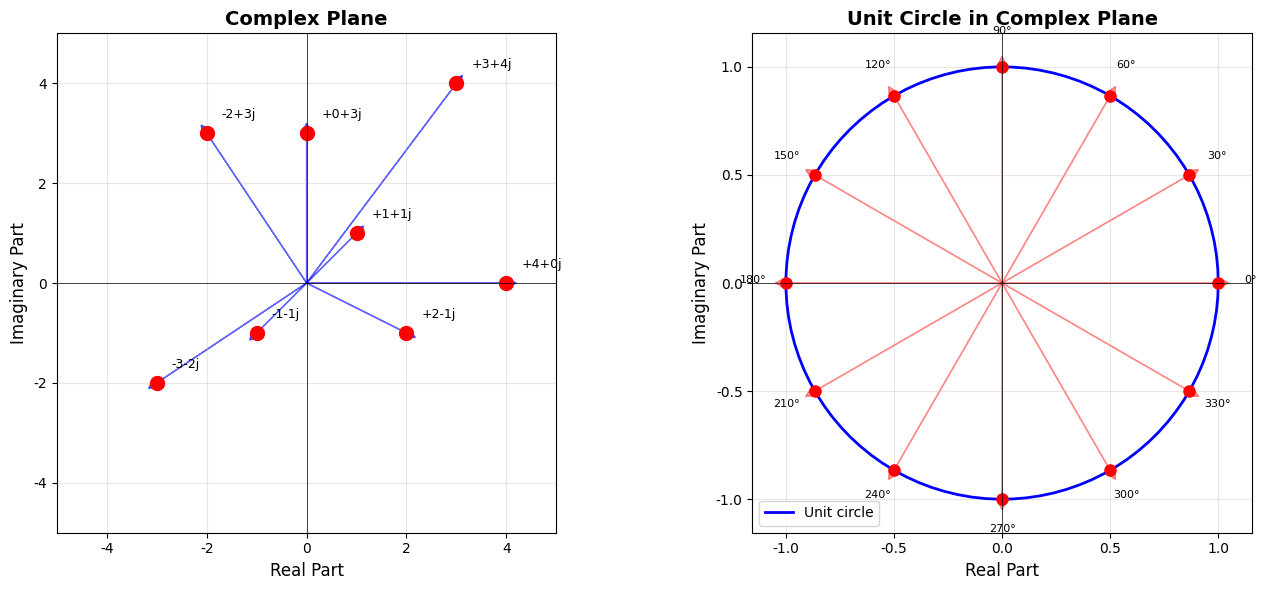

This chart was generated by the following Python code: (Note: this script raises an exception after producing the figure.)
"""
レッスン3: 複素数
Complex Numbers

このレッスンでは以下を学びます：
- 複素数の基本（実部・虚部）
- 複素平面（ガウス平面）
- 極形式と指数形式
- オイラーの公式
- 複素数の演算と可視化
"""

import numpy as np
import matplotlib.pyplot as plt
import matplotlib
matplotlib.use('Agg')

plt.rcParams['font.sans-serif'] = ['DejaVu Sans']
plt.rcParams['axes.unicode_minus'] = False

def complex_basics():
    """複素数の基本"""
    print("=" * 50)
    print("1. 複素数の基本")
    print("=" * 50)

    # 複素数の作成
    z1 = 3 + 4j
    z2 = complex(2, -1)
    z3 = 1 + 1j

    print(f"z1 = {z1}")
    print(f"  実部: {z1.real}")
    print(f"  虚部: {z1.imag}")
    print(f"  絶対値: {abs(z1):.4f}")
    print(f"  偏角: {np.angle(z1):.4f} rad = {np.degrees(np.angle(z1)):.2f}°")
    print(f"  共役複素数: {z1.conjugate()}")

    print(f"\nz2 = {z2}")
    print(f"  実部: {z2.real}")
    print(f"  虚部: {z2.imag}")
    print(f"  絶対値: {abs(z2):.4f}")

    print(f"\nz3 = {z3}")
    print(f"  実部: {z3.real}")
    print(f"  虚部: {z3.imag}")

    # 虚数単位
    print(f"\n虚数単位: i² = {1j * 1j}")
    print(f"i³ = {1j**3}")
    print(f"i⁴ = {1j**4}")

def complex_arithmetic():
    """複素数の演算"""
    print("\n" + "=" * 50)
    print("2. 複素数の四則演算")
    print("=" * 50)

    z1 = 3 + 4j
    z2 = 2 - 1j

    print(f"z1 = {z1}")
    print(f"z2 = {z2}\n")

    print(f"加算: z1 + z2 = {z1 + z2}")
    print(f"減算: z1 - z2 = {z1 - z2}")
    print(f"乗算: z1 * z2 = {z1 * z2}")
    print(f"除算: z1 / z2 = {z1 / z2}")
    print(f"累乗: z1² = {z1**2}")
    print(f"平方根: √z1 = {np.sqrt(z1)}")

def plot_complex_plane():
    """複素平面の可視化"""
    print("\n" + "=" * 50)
    print("3. 複素平面（ガウス平面）")
    print("=" * 50)

    fig, axes = plt.subplots(1, 2, figsize=(14, 6))

    # 複素数のプロット
    complex_numbers = [
        3 + 4j, 2 - 1j, -2 + 3j, -3 - 2j,
        1 + 1j, -1 - 1j, 4 + 0j, 0 + 3j
    ]

    for z in complex_numbers:
        axes[0].plot(z.real, z.imag, 'ro', markersize=10)
        axes[0].arrow(0, 0, z.real, z.imag, head_width=0.2, head_length=0.2,
                     fc='blue', ec='blue', alpha=0.6)
        axes[0].annotate(f'{z.real:+.0f}{z.imag:+.0f}j',
                        xy=(z.real, z.imag),
                        xytext=(z.real + 0.3, z.imag + 0.3),
                        fontsize=9)

    axes[0].axhline(y=0, color='k', linestyle='-', linewidth=0.5)
    axes[0].axvline(x=0, color='k', linestyle='-', linewidth=0.5)
    axes[0].grid(True, alpha=0.3)
    axes[0].set_xlabel('Real Part', fontsize=12)
    axes[0].set_ylabel('Imaginary Part', fontsize=12)
    axes[0].set_title('Complex Plane', fontsize=14, fontweight='bold')
    axes[0].set_aspect('equal')
    axes[0].set_xlim(-5, 5)
    axes[0].set_ylim(-5, 5)

    # 単位円上の複素数
    theta = np.linspace(0, 2*np.pi, 100)
    axes[1].plot(np.cos(theta), np.sin(theta), 'b-', linewidth=2, label='Unit circle')

    angles = np.linspace(0, 2*np.pi, 12, endpoint=False)
    for angle in angles:
        z = np.exp(1j * angle)
        axes[1].plot(z.real, z.imag, 'ro', markersize=8)
        axes[1].arrow(0, 0, z.real, z.imag, head_width=0.05, head_length=0.05,
                     fc='red', ec='red', alpha=0.4)
        axes[1].annotate(f'{np.degrees(angle):.0f}°',
                        xy=(z.real, z.imag),
                        xytext=(z.real*1.15, z.imag*1.15),
                        fontsize=8, ha='center')

    axes[1].axhline(y=0, color='k', linestyle='-', linewidth=0.5)
    axes[1].axvline(x=0, color='k', linestyle='-', linewidth=0.5)
    axes[1].grid(True, alpha=0.3)
    axes[1].set_xlabel('Real Part', fontsize=12)
    axes[1].set_ylabel('Imaginary Part', fontsize=12)
    axes[1].set_title('Unit Circle in Complex Plane', fontsize=14, fontweight='bold')
    axes[1].set_aspect('equal')
    axes[1].legend()

    plt.tight_layout()
    plt.savefig('../../outputs/03_complex_plane.png', dpi=150, bbox_inches='tight')
    print("グラフを保存しました: outputs/03_complex_plane.png")
    plt.close()

def polar_form():
    """極形式と指数形式"""
    print("\n" + "=" * 50)
    print("4. 極形式と指数形式")
    print("=" * 50)

    z = 3 + 4j
    r = abs(z)
    theta = np.angle(z)

    print(f"直交形式: z = {z}")
    print(f"極形式:   z = {r:.4f} * (cos({theta:.4f}) + i*sin({theta:.4f}))")
    print(f"指数形式: z = {r:.4f} * e^(i*{theta:.4f})")
    print(f"        = {r:.4f} * e^(i*{np.degrees(theta):.2f}°)")

    # 逆変換の確認
    z_reconstructed = r * np.exp(1j * theta)
    print(f"\n極形式から直交形式への変換: {z_reconstructed}")
    print(f"誤差: {abs(z - z_reconstructed):.2e}")

    # 複数の複素数を極形式で表示
    print("\n" + "-" * 50)
    print(f"{'直交形式':>15} {'絶対値(r)':>12} {'偏角(θ)':>12} {'θ(度)':>10}")
    print("-" * 50)

    complex_nums = [1+0j, 0+1j, -1+0j, 0-1j, 1+1j, -1+1j, -1-1j, 1-1j, 3+4j]
    for z in complex_nums:
        r = abs(z)
        theta = np.angle(z)
        theta_deg = np.degrees(theta)
        print(f"{str(z):>15} {r:>12.4f} {theta:>12.4f} {theta_deg:>10.2f}°")

def eulers_formula():
    """オイラーの公式"""
    print("\n" + "=" * 50)
    print("5. オイラーの公式")
    print("=" * 50)

    print("オイラーの公式: e^(iθ) = cos(θ) + i*sin(θ)")

    angles = [0, np.pi/6, np.pi/4, np.pi/3, np.pi/2, np.pi, 3*np.pi/2, 2*np.pi]

    print(f"\n{'θ(rad)':>10} {'θ(度)':>10} {'e^(iθ)':>20} {'cos+i*sin':>20}")
    print("-" * 65)

    for theta in angles:
        exp_form = np.exp(1j * theta)
        trig_form = np.cos(theta) + 1j * np.sin(theta)
        print(f"{theta:>10.4f} {np.degrees(theta):>10.2f}° {exp_form:>20} {trig_form:>20}")

    # オイラーの等式
    print("\n" + "=" * 50)
    print("オイラーの等式: e^(iπ) + 1 = 0")
    print("=" * 50)
    result = np.exp(1j * np.pi) + 1
    print(f"e^(iπ) + 1 = {result}")
    print(f"絶対値: {abs(result):.2e}")

    # 可視化
    fig, axes = plt.subplots(1, 2, figsize=(14, 6))

    # オイラーの公式の可視化
    theta_range = np.linspace(0, 2*np.pi, 100)
    axes[0].plot(np.cos(theta_range), np.sin(theta_range), 'b-', linewidth=2)

    for theta in np.linspace(0, 2*np.pi, 8, endpoint=False):
        z = np.exp(1j * theta)
        axes[0].arrow(0, 0, z.real, z.imag, head_width=0.05, head_length=0.05,
                     fc='red', ec='red', alpha=0.6)
        axes[0].plot(z.real, z.imag, 'ro', markersize=8)

        # cos と sin のコンポーネントを表示
        axes[0].plot([0, z.real], [0, 0], 'g--', alpha=0.5, linewidth=1)
        axes[0].plot([z.real, z.real], [0, z.imag], 'orange', linestyle='--',
                    alpha=0.5, linewidth=1)

    axes[0].axhline(y=0, color='k', linestyle='-', linewidth=0.5)
    axes[0].axvline(x=0, color='k', linestyle='-', linewidth=0.5)
    axes[0].grid(True, alpha=0.3)
    axes[0].set_xlabel('Real (cos θ)', fontsize=12)
    axes[0].set_ylabel('Imaginary (sin θ)', fontsize=12)
    axes[0].set_title("Euler's Formula: e^(iθ) = cos(θ) + i*sin(θ)",
                     fontsize=14, fontweight='bold')
    axes[0].set_aspect('equal')

    # 回転の可視化
    z0 = 2 + 1j
    rotations = [np.exp(1j * angle) for angle in np.linspace(0, 2*np.pi, 8)]

    for i, rotation in enumerate(rotations):
        z_rotated = z0 * rotation
        color = plt.cm.rainbow(i / len(rotations))
        axes[1].arrow(0, 0, z_rotated.real, z_rotated.imag,
                     head_width=0.1, head_length=0.1, fc=color, ec=color, alpha=0.7)
        axes[1].plot(z_rotated.real, z_rotated.imag, 'o', color=color, markersize=8)

    axes[1].axhline(y=0, color='k', linestyle='-', linewidth=0.5)
    axes[1].axvline(x=0, color='k', linestyle='-', linewidth=0.5)
    axes[1].grid(True, alpha=0.3)
    axes[1].set_xlabel('Real', fontsize=12)
    axes[1].set_ylabel('Imaginary', fontsize=12)
    axes[1].set_title(f'Rotation using Complex Multiplication (z0 = {z0})',
                     fontsize=14, fontweight='bold')
    axes[1].set_aspect('equal')

    plt.tight_layout()
    plt.savefig('../../outputs/03_eulers_formula.png', dpi=150, bbox_inches='tight')
    print("\nグラフを保存しました: outputs/03_eulers_formula.png")
    plt.close()

def complex_functions():
    """複素関数の可視化"""
    print("\n" + "=" * 50)
    print("6. 複素関数の可視化")
    print("=" * 50)

    # メッシュグリッドの作成
    x = np.linspace(-2, 2, 400)
    y = np.linspace(-2, 2, 400)
    X, Y = np.meshgrid(x, y)
    Z = X + 1j*Y

    fig, axes = plt.subplots(2, 2, figsize=(12, 12))

    # f(z) = z²
    W1 = Z**2
    im1 = axes[0, 0].imshow(np.angle(W1), extent=[-2, 2, -2, 2],
                           cmap='hsv', origin='lower')
    axes[0, 0].set_title('f(z) = z² (Phase)', fontsize=14, fontweight='bold')
    axes[0, 0].set_xlabel('Real', fontsize=12)
    axes[0, 0].set_ylabel('Imaginary', fontsize=12)
    plt.colorbar(im1, ax=axes[0, 0], label='Phase (rad)')

    # f(z) = e^z
    W2 = np.exp(Z)
    im2 = axes[0, 1].imshow(np.abs(W2), extent=[-2, 2, -2, 2],
                           cmap='viridis', origin='lower')
    axes[0, 1].set_title('f(z) = e^z (Magnitude)', fontsize=14, fontweight='bold')
    axes[0, 1].set_xlabel('Real', fontsize=12)
    axes[0, 1].set_ylabel('Imaginary', fontsize=12)
    plt.colorbar(im2, ax=axes[0, 1], label='Magnitude')

    # f(z) = 1/z
    W3 = 1 / (Z + 1e-10)  # ゼロ除算を避ける
    im3 = axes[1, 0].imshow(np.abs(W3), extent=[-2, 2, -2, 2],
                           cmap='plasma', origin='lower', vmax=5)
    axes[1, 0].set_title('f(z) = 1/z (Magnitude)', fontsize=14, fontweight='bold')
    axes[1, 0].set_xlabel('Real', fontsize=12)
    axes[1, 0].set_ylabel('Imaginary', fontsize=12)
    plt.colorbar(im3, ax=axes[1, 0], label='Magnitude')

    # f(z) = sin(z)
    W4 = np.sin(Z)
    im4 = axes[1, 1].imshow(np.real(W4), extent=[-2, 2, -2, 2],
                           cmap='RdBu', origin='lower')
    axes[1, 1].set_title('f(z) = sin(z) (Real part)', fontsize=14, fontweight='bold')
    axes[1, 1].set_xlabel('Real', fontsize=12)
    axes[1, 1].set_ylabel('Imaginary', fontsize=12)
    plt.colorbar(im4, ax=axes[1, 1], label='Real value')

    plt.tight_layout()
    plt.savefig('../../outputs/03_complex_functions.png', dpi=150, bbox_inches='tight')
    print("グラフを保存しました: outputs/03_complex_functions.png")
    plt.close()

def main():
    """メイン実行関数"""
    print("\n" + "=" * 50)
    print("Python数学学習: レッスン3 - 複素数")
    print("=" * 50 + "\n")

    complex_basics()
    complex_arithmetic()
    plot_complex_plane()
    polar_form()
    eulers_formula()
    complex_functions()

    print("\n" + "=" * 50)
    print("レッスン3 完了!")
    print("=" * 50 + "\n")

if __name__ == "__main__":
    main()
